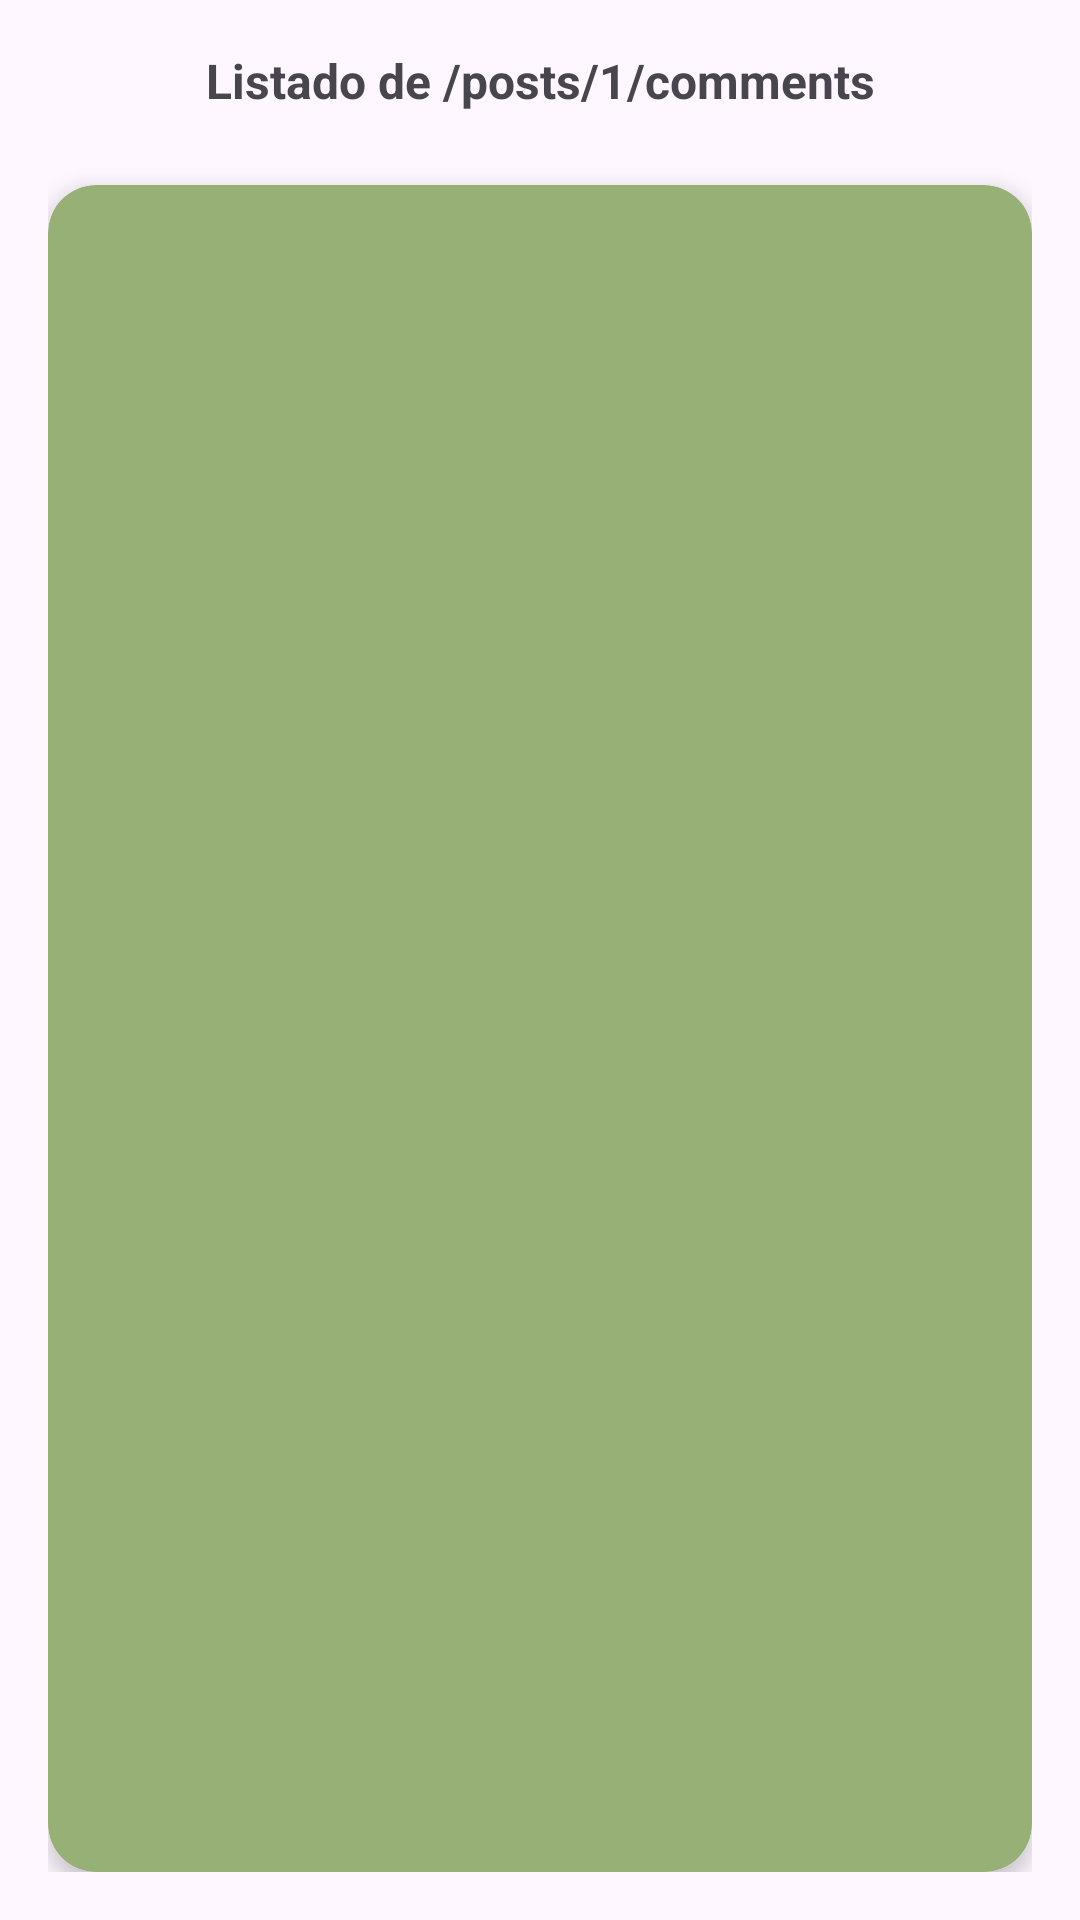

Write the Android layout XML for this screen, with the resource values it uses.
<!-- AndroidManifest.xml: application theme Base.Theme.AppPlaceHolder_V20 -->
<!-- res/layout/activity_comments.xml -->
<?xml version="1.0" encoding="utf-8"?>
<androidx.constraintlayout.widget.ConstraintLayout
    xmlns:android="http://schemas.android.com/apk/res/android"
    xmlns:app="http://schemas.android.com/apk/res-auto"
    xmlns:tools="http://schemas.android.com/tools"
    android:id="@+id/main"
    android:layout_width="match_parent"
    android:layout_height="match_parent"
    tools:context=".modulos.comment.ui.Comments">

    <LinearLayout
        android:layout_width="match_parent"
        android:layout_height="match_parent"
        android:orientation="vertical"
        android:padding="16dp"
        app:layout_constraintStart_toStartOf="parent"
        app:layout_constraintTop_toTopOf="parent">

        <TextView
            android:layout_width="match_parent"
            android:layout_height="wrap_content"
            style="@style/Texto16Bold"
            android:layout_marginBottom="24dp"
            android:text="Listado de /posts/1/comments"/>

        <androidx.cardview.widget.CardView
            android:layout_width="match_parent"
            android:layout_height="match_parent"
            style="@style/TarjetaMenu"
            app:cardBackgroundColor="@color/card_backcolor">

            <androidx.recyclerview.widget.RecyclerView
                android:id="@+id/rvComments"
                android:layout_width="match_parent"
                android:layout_height="match_parent"/>

        </androidx.cardview.widget.CardView>

    </LinearLayout>

    

    <ProgressBar
        android:id="@+id/pbCargando"
        android:layout_width="60dp"
        android:layout_height="60dp"
        android:visibility="gone"
        android:elevation="8dp"
        android:theme="@style/Widget.AppCompat.ProgressBar"
        app:layout_constraintTop_toTopOf="parent"
        app:layout_constraintBottom_toBottomOf="parent"
        app:layout_constraintStart_toStartOf="parent"
        app:layout_constraintEnd_toEndOf="parent" />

</androidx.constraintlayout.widget.ConstraintLayout>
<!-- resources referenced by this layout -->
<resources>
  <color name="card_backcolor">#96B076</color>
  <style name="TarjetaMenu" parent="Widget.MaterialComponents.CardView">
          <item name="cardCornerRadius">16dp</item>
          <item name="cardElevation">4dp</item>
          <item name="android:focusable">true</item>
          <item name="android:clickable">true</item>
          <item name="rippleColor">?attr/colorControlHighlight</item>
      </style>
  <style name="Texto16Bold" parent="Widget.MaterialComponents.TextView">
          <item name="android:textSize">16sp</item>
          <item name="android:textStyle">bold</item>
          <item name="android:gravity">center</item>
          <item name="android:alignmentMode">alignBounds</item>
      </style>
  <style name="Base.Theme.AppPlaceHolder_V20" parent="Theme.Material3.DayNight.NoActionBar">
          
          
      </style>
</resources>
